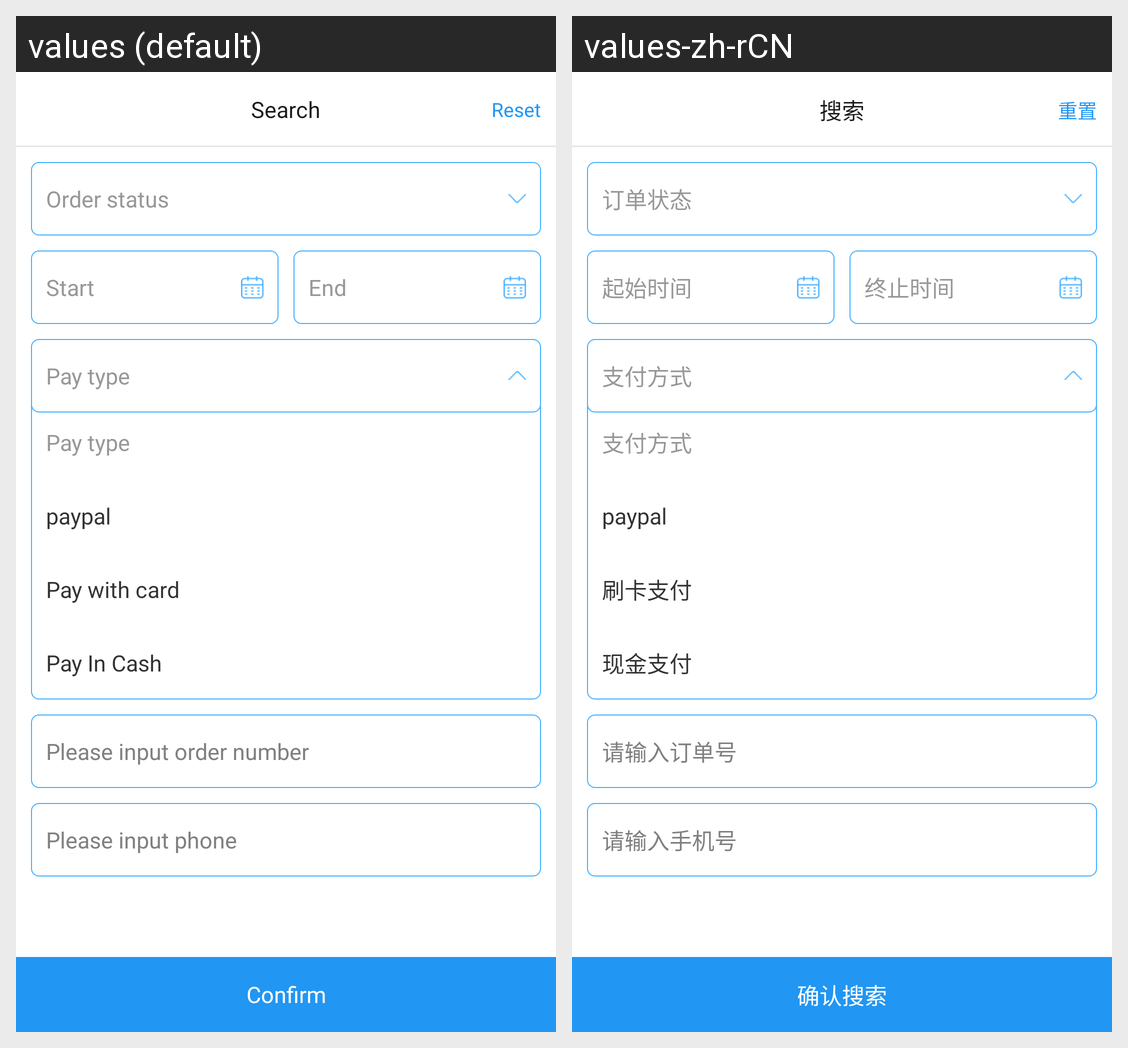

This grid shows one Android layout under two languages. Give, for every string resource on the screen, its name, the default text and each shown locale's text.
Android screen res/layout/activity_errand_search_setting_activity.xml rendered under 2 locales, left to right: values (default), values-zh-rCN. Device: Nexus 5 (rendered at 1080×1920; each locale shown at half size, 540×960, under a caption strip naming it); theme AppTheme.
Strings drawn on this screen, with the default value and each locale's value (text and hints the layout hard-codes, and strings that could not be matched under every locale, appear in the picture but are not listed):

search
  values: Search
  values-zh-rCN: 搜索

reset
  values: Reset
  values-zh-rCN: 重置

order_status
  values: Order status
  values-zh-rCN: 订单状态

start_time
  values: Start
  values-zh-rCN: 起始时间

end_time
  values: End
  values-zh-rCN: 终止时间

pay_type
  values: Pay type
  values-zh-rCN: 支付方式

credit_card
  values: Pay with card
  values-zh-rCN: 刷卡支付

pay_in_cash
  values: Pay In Cash
  values-zh-rCN: 现金支付

order_number_hint
  values: Please input order number
  values-zh-rCN: 请输入订单号

phone_hint
  values: Please input phone
  values-zh-rCN: 请输入手机号

confirm_search
  values: Confirm
  values-zh-rCN: 确认搜索
